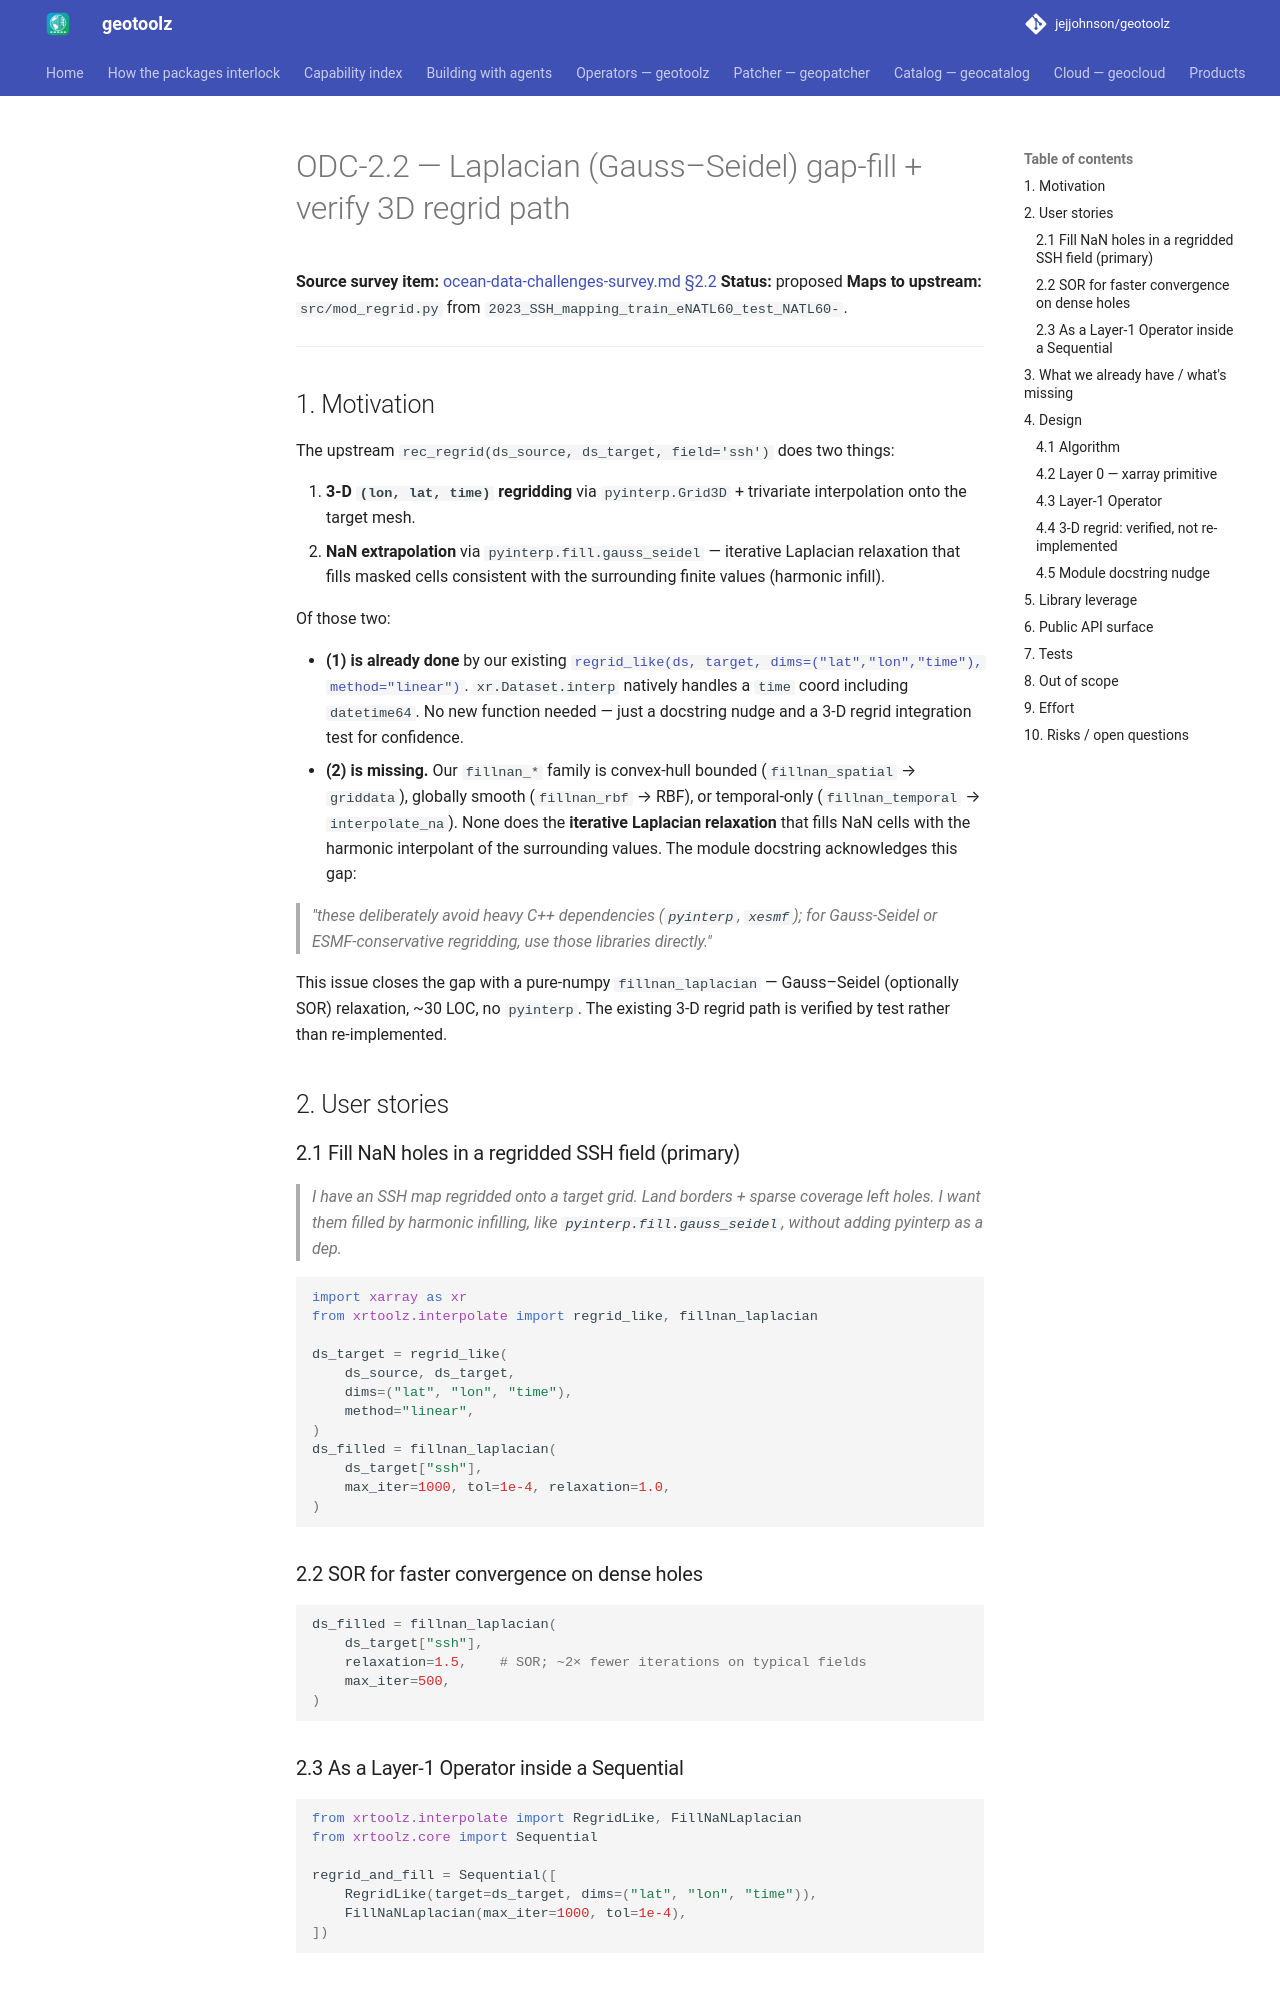

repository: jejjohnson/geotoolz · page: xarray/design/odc-2.2-laplacian-gap-fill/index.html · generator: mkdocs

# ODC-2.2 — Laplacian (Gauss–Seidel) gap-fill + verify 3D regrid path

**Source survey item:** [ocean-data-challenges-survey.md §2.2](ocean-data-challenges-survey.md)
**Status:** proposed
**Maps to upstream:** `src/mod_regrid.py` from `2023_SSH_mapping_train_eNATL60_test_NATL60-`.

---

## 1. Motivation

The upstream `rec_regrid(ds_source, ds_target, field='ssh')` does two
things:

1. **3-D `(lon, lat, time)` regridding** via `pyinterp.Grid3D` +
   trivariate interpolation onto the target mesh.
2. **NaN extrapolation** via `pyinterp.fill.gauss_seidel` — iterative
   Laplacian relaxation that fills masked cells consistent with the
   surrounding finite values (harmonic infill).

Of those two:

- **(1) is already done** by our existing
  [`regrid_like(ds, target, dims=("lat","lon","time"), method="linear")`](https://github.com/jejjohnson/xrtoolz/blob/main/src/xrtoolz/interpolate/_src/grid_to_grid.py).
  `xr.Dataset.interp` natively handles a `time` coord including
  `datetime64`. No new function needed — just a docstring nudge and a
  3-D regrid integration test for confidence.
- **(2) is missing.** Our `fillnan_*` family is convex-hull bounded
  (`fillnan_spatial` → `griddata`), globally smooth (`fillnan_rbf` →
  RBF), or temporal-only (`fillnan_temporal` → `interpolate_na`). None
  does the **iterative Laplacian relaxation** that fills NaN cells with
  the harmonic interpolant of the surrounding values. The module
  docstring acknowledges this gap:

  > *"these deliberately avoid heavy C++ dependencies (`pyinterp`,
  > `xesmf`); for Gauss-Seidel or ESMF-conservative regridding, use
  > those libraries directly."*

This issue closes the gap with a pure-numpy `fillnan_laplacian` —
Gauss–Seidel (optionally SOR) relaxation, ~30 LOC, no `pyinterp`. The
existing 3-D regrid path is verified by test rather than re-implemented.

## 2. User stories

### 2.1 Fill NaN holes in a regridded SSH field (primary)

> *I have an SSH map regridded onto a target grid. Land borders + sparse
> coverage left holes. I want them filled by harmonic infilling, like
> `pyinterp.fill.gauss_seidel`, without adding pyinterp as a dep.*

```python
import xarray as xr
from xrtoolz.interpolate import regrid_like, fillnan_laplacian

ds_target = regrid_like(
    ds_source, ds_target,
    dims=("lat", "lon", "time"),
    method="linear",
)
ds_filled = fillnan_laplacian(
    ds_target["ssh"],
    max_iter=1000, tol=1e-4, relaxation=1.0,
)
```

### 2.2 SOR for faster convergence on dense holes

```python
ds_filled = fillnan_laplacian(
    ds_target["ssh"],
    relaxation=1.5,    # SOR; ~2× fewer iterations on typical fields
    max_iter=500,
)
```

### 2.3 As a Layer-1 Operator inside a Sequential

```python
from xrtoolz.interpolate import RegridLike, FillNaNLaplacian
from xrtoolz.core import Sequential

regrid_and_fill = Sequential([
    RegridLike(target=ds_target, dims=("lat", "lon", "time")),
    FillNaNLaplacian(max_iter=1000, tol=1e-4),
])
```
